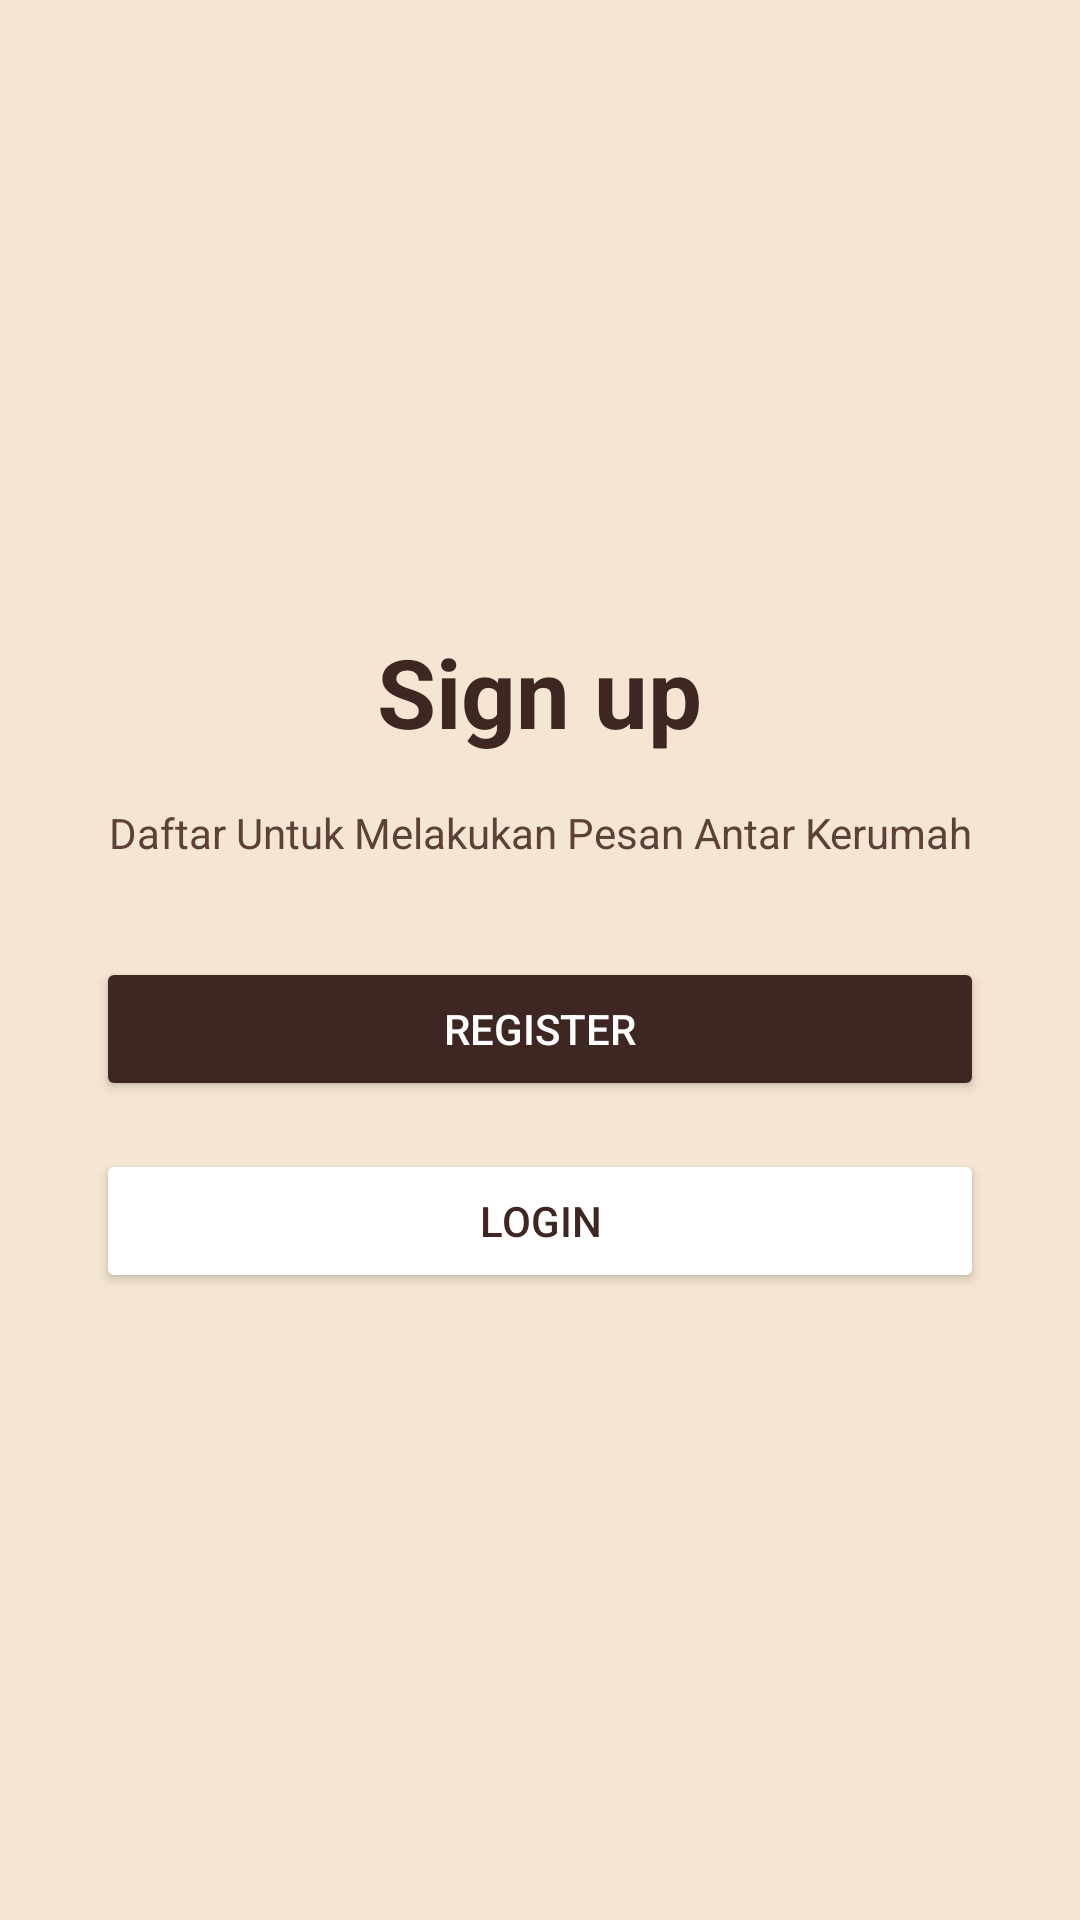

Here is an Android app screen rendered from its layout file. Give the layout XML and the strings, colors and styles it references.
<!-- AndroidManifest.xml: application theme Theme.KiyoponKopiNyemil -->
<!-- res/layout/activity_sign_up.xml -->
<?xml version="1.0" encoding="utf-8"?>
<LinearLayout xmlns:android="http://schemas.android.com/apk/res/android"
    xmlns:app="http://schemas.android.com/apk/res-auto"
    android:layout_width="match_parent"
    android:layout_height="match_parent"
    android:orientation="vertical"
    android:padding="32dp"
    android:gravity="center"
    android:background="#F5E6D3">

    <TextView
        android:layout_width="wrap_content"
        android:layout_height="wrap_content"
        android:text="Sign up"
        android:textSize="32sp"
        android:textStyle="bold"
        android:textColor="#3E2723"
        android:layout_marginBottom="16dp"/>

    <TextView
        android:layout_width="match_parent"
        android:layout_height="wrap_content"
        android:text="Daftar Untuk Melakukan Pesan Antar Kerumah"
        android:textAlignment="center"
        android:textColor="#5D4037"
        android:layout_marginBottom="32dp"/>

    <Button
        android:id="@+id/btnRegister"
        android:layout_width="match_parent"
        android:layout_height="wrap_content"
        android:text="Register"
        android:backgroundTint="#3E2723"
        android:textColor="#FFFFFF"
        android:layout_marginBottom="16dp"/>

    <Button
        android:id="@+id/btnToLogin"
        android:layout_width="match_parent"
        android:layout_height="wrap_content"
        android:text="Login"
        android:backgroundTint="#FFFFFF"
        android:textColor="#3E2723"
        app:strokeColor="#3E2723"
        app:strokeWidth="1dp"/>
</LinearLayout>
<!-- resources referenced by this layout -->
<resources>
  <style name="Theme.KiyoponKopiNyemil" parent="Base.Theme.KiyoponKopiNyemil" />
  <style name="Base.Theme.KiyoponKopiNyemil" parent="Theme.Material3.DayNight.NoActionBar">
          
          
      </style>
</resources>
